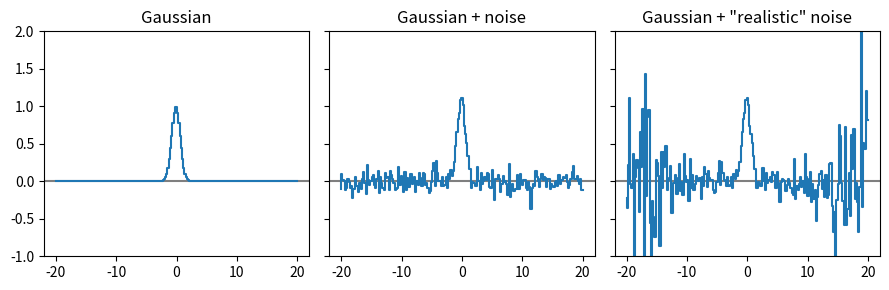

Python code for this plot: (Note: this script raises an exception after producing the figure.)
import matplotlib.pyplot as plt
import numpy as np
from scipy import ndimage

#define Gaussian profile
A = 1
v0 = 0
sigma_v = 1

#Define axis
x_axis=np.linspace(-20,20,200)
delta_v = abs(x_axis[1]-x_axis[0])

#spec: The ideal spectrum
spec = A*np.exp(-(x_axis-v0)**2/sigma_v**2)

# spec_noise: Add noise from normal distribution
sigma_noise = 0.1
spec_noise = spec +np.random.normal(0,sigma_noise, len(x_axis))

# spec_noise_realistic: For real-life detectors, the sensitivity generally decreases towards channels 
# at the edge, thereby increasing the noise. Here we try to immitate that by adding noise of increasing
# magnitude towards either side of the spectrum.
spec_noise_realistic = spec_noise + np.random.normal(0, abs(x_axis/20)**3)

plt.figure(figsize=(9,3))
ax = plt.subplot(1,3,1)
ax.step(x_axis, spec)
ax.set_ylim(-1,2)
ax.axhline(0, zorder=0, color='k', alpha=.5)
ax.set_title('Gaussian')

ax = plt.subplot(1,3,2)
ax.step(x_axis, spec_noise)
ax.set_ylim(-1,2)
ax.set_yticklabels([])
ax.axhline(0, zorder=0, color='k', alpha=.5)
ax.set_title('Gaussian + noise')

ax = plt.subplot(1,3,3)
ax.step(x_axis, spec_noise_realistic)
ax.set_ylim(-1,2)
ax.set_yticklabels([])
ax.axhline(0, zorder=0, color='k', alpha=.5)
ax.set_title('Gaussian + "realistic" noise')
plt.tight_layout()

moment_0_spec = np.nansum(spec)*delta_v
moment_0_spec_noise = np.nansum(spec_noise)*delta_v
moment_0_spec_noise_real = np.nansum(spec_noise_realistic)*delta_v

print('Moment-0 ideal spectrum:\t\t %.3f [a.u]'%moment_0_spec )
print('Moment-0 simple noise spectrum:\t\t %.3f [a.u]'%moment_0_spec_noise )
print('Moment-0 realistic noise spectrum:\t %.3f [a.u]'%moment_0_spec_noise_real )

from astropy.stats import mad_std


rms_spec = mad_std(spec_noise)
rms_spec = mad_std(spec_noise[spec_noise<3*rms_spec])

rms_spec_realnoise = mad_std(spec_noise_realistic)
rms_spec_realnoise = mad_std(spec_noise_realistic[spec_noise_realistic<3*rms_spec_realnoise])

plt.figure(figsize=(9,3))
ax = plt.subplot(1,3,1)
ax.step(x_axis, spec)
ax.set_ylim(-1,2)
ax.axhline(0, zorder=0, color='k', alpha=.5)
ax.set_title('Gaussian')

ax = plt.subplot(1,3,2)
ax.step(x_axis, spec_noise)
ax.set_ylim(-1,2)
ax.set_yticklabels([])
ax.axhline(0, zorder=0, color='k', alpha=.5)
ax.set_title('Gaussian + noise')
ax.axhline(rms_spec, color='r', ls=':', label=r'1$\sigma$')
ax.axhline(3*rms_spec, color='r', label=r'3$\sigma$')
ax.legend()

ax = plt.subplot(1,3,3)
ax.step(x_axis, spec_noise_realistic)
ax.set_ylim(-1,2)
ax.set_yticklabels([])
ax.axhline(0, zorder=0, color='k', alpha=.5)
ax.set_title('Gaussian + "realistic" noise')
ax.axhline(rms_spec_realnoise, color='r', ls=':', label=r'1$\sigma$')
ax.axhline(3*rms_spec_realnoise, color='r', label=r'3$\sigma$')
ax.legend()

plt.tight_layout()

high_tresh = 4
low_tresh = 2

mask = np.array(spec_noise > high_tresh * rms_spec, dtype = int)
low_mask = np.array(spec_noise > low_tresh * rms_spec, dtype = int)

mask_realistic = np.array(spec_noise_realistic > high_tresh * rms_spec_realnoise, dtype = int)
low_mask_realistic = np.array(spec_noise_realistic > low_tresh * rms_spec_realnoise, dtype = int)

#remove spikes along spectral axis:
mask = np.array((mask + np.roll(mask, 1) + np.roll(mask, -1))>=3, dtype = int)
low_mask = np.array((low_mask + np.roll(low_mask, 1) + np.roll(low_mask, -1))>=3, dtype = int)

mask_realistic = np.array((mask_realistic + np.roll(mask_realistic, 1) + np.roll(mask_realistic, -1))>=3, dtype = int)
low_mask_realistic = np.array((low_mask_realistic + np.roll(low_mask_realistic, 1) + np.roll(low_mask_realistic, -1))>=3, dtype = int)

n_chan=0
while n_chan!=np.nansum(mask):
    n_chan = np.nansum(mask)
    mask = ndimage.binary_dilation(mask).astype(mask.dtype)*low_mask

n_chan=0
while n_chan!=np.nansum(mask_realistic):
    n_chan = np.nansum(mask_realistic)
    mask_realistic = ndimage.binary_dilation(mask_realistic).astype(mask.dtype)*low_mask_realistic

# Further expand the mask a few channels to include the wings
#expand to cover part of edge of the emission line
# adjust n_iter such that you see no missing wings of the spectrum (see plotting below)
n_iter=6
mask = ndimage.binary_dilation(mask, iterations=n_iter).astype(mask.dtype)
mask_realistic = ndimage.binary_dilation(mask_realistic, iterations=n_iter).astype(mask.dtype)

plt.figure(figsize=(9,3))
ax = plt.subplot(1,3,1)
ax.step(x_axis, spec)
ax.set_ylim(-1,2)
ax.axhline(0, zorder=0, color='k', alpha=.5)
ax.set_title('Gaussian')

ax = plt.subplot(1,3,2)
ax.step(x_axis, spec_noise)
ax.step(x_axis[mask==1], spec_noise[mask==1])
ax.set_ylim(-1,2)
ax.set_yticklabels([])
ax.axhline(0, zorder=0, color='k', alpha=.5)
ax.set_title('Gaussian + noise')
ax.axhline(rms_spec, color='r', ls=':', label=r'1$\sigma$')
ax.axhline(3*rms_spec, color='r', label=r'3$\sigma$')
ax.legend()

ax = plt.subplot(1,3,3)
ax.step(x_axis, spec_noise_realistic)
ax.step(x_axis[mask_realistic==1], spec_noise_realistic[mask_realistic==1])
ax.set_ylim(-1,2)
ax.set_yticklabels([])
ax.axhline(0, zorder=0, color='k', alpha=.5)
ax.set_title('Gaussian + "realistic" noise')
ax.axhline(rms_spec_realnoise, color='r', ls=':', label=r'1$\sigma$')
ax.axhline(3*rms_spec_realnoise, color='r', label=r'3$\sigma$')
ax.legend()

plt.tight_layout()

moment_0_spec = np.nansum(spec)*delta_v
moment_0_spec_noise = np.nansum(spec_noise*mask)*delta_v
moment_0_spec_noise_real = np.nansum(spec_noise_realistic*mask_realistic)*delta_v

print('Moment-0 ideal spectrum:\t\t %.3f [a.u]'%moment_0_spec )
print('Moment-0 simple noise spectrum:\t\t %.3f [a.u]'%moment_0_spec_noise )
print('Moment-0 realistic noise spectrum:\t %.3f [a.u]'%moment_0_spec_noise_real )

from spectral_cube import SpectralCube
import astropy.units as u

filename = './data/ngc5194_co21.fits'
cube = SpectralCube.read(filename, format='fits')

# Convert to km/s for the spectral unit
cube = cube.with_spectral_unit(u.km / u.s)

mad_std_map = cube.mad_std(axis=0)
mad_std_map = cube.with_mask(cube<3*mad_std_map).mad_std(axis=0)

# Make a low and high mask
low_snr_mask = (cube > 2 * mad_std_map).include()
high_snr_mask = (cube > 4 * mad_std_map).include()

#remove spikes along spectral axis
high_snr_mask = high_snr_mask & np.roll(high_snr_mask,1,0)& np.roll(high_snr_mask,-1,0)
low_snr_mask = low_snr_mask & np.roll(low_snr_mask,1,0)& np.roll(low_snr_mask,-1,0)

import scipy.ndimage as nd

structure = np.ones((3, 3, 3), dtype=bool)

low_snr_mask_labels, num_labels = nd.label(low_snr_mask,
                                           structure=structure)

print(f"Initial number of regions found: {num_labels}")



import scipy.ndimage as nd

num_pixels_in_high_snr_mask = nd.sum(high_snr_mask,
                                     labels=low_snr_mask_labels,
                                     index=range(1, num_labels + 1)) # +1 offset for mask labels

# Repeat for the high signal mask.
num_pixels_in_low_snr_mask = nd.sum(low_snr_mask,
                                    labels=low_snr_mask_labels,
                                    index=range(1, num_labels + 1)) # +1 offset for mask labels

# To preserve the low_snr_mask, we will create a new signal mask where we will remove 
# regions that do not pass the criteria.
signal_mask = low_snr_mask

low_min_pixels = 20
high_min_pixels = 10

for num, (high_pix_num, low_pix_num) in enumerate(zip(num_pixels_in_high_snr_mask, num_pixels_in_low_snr_mask)):
    if high_pix_num >= high_min_pixels and low_pix_num >= low_min_pixels:
        # This region passes the criteria. Keep it in the mask.
        continue

    # Remove regions that do not pass the criteria.
    # NOTE: enumerate will start with 0, but the mask labels start at 1
    # We apply a +1 offset to `num` to account for this.
    signal_mask[low_snr_mask_labels == num + 1] = False


signal_mask_labels, num_labels = nd.label(signal_mask,
                                          structure=structure)

print(f"Final number of regions found: {num_labels}")

# Use a structure that will increase the mask size by 1 pixel in each direction.
# Because we are applying it to the 3D cube, we need its size to be (3, 3, 3):

# In the spatial dimension, expand by 1 pixel in each direction.
# The structure looks like:
# [1, 1, 1]
# [1, 1, 1]
# [1, 1, 1]
structure = np.ones((3, 3), dtype=bool)

# In the spectral dimension, only expand the original pixel along the spectral dimension.
# The structure looks like:
# [0, 0, 0]
# [0, 1, 0]
# [0, 0, 0]

structure_spec = np.zeros((3, 3), dtype=bool)
structure_spec[1, 1] = True

# Add 1 spectral element on each side of the spatial structure.
# np.dstack stacks the arrays along a new 3rd dimension:
structure = np.swapaxes(np.dstack([structure_spec, structure, structure_spec]), 0, 2)

# With scipy.ndimage:
# import scipy.ndimage as nd

signal_mask = nd.binary_dilation(signal_mask, structure=structure, iterations=1)


masked_cube = cube.with_mask(signal_mask)

peak_intensity_sigmask = masked_cube.max(axis=0)

peak_intensity_sigmask.quicklook()

masked_moment0 = masked_cube.moment0()

ax = plt.subplot(projection=masked_moment0.wcs)
im = ax.imshow(masked_moment0.value, origin='lower', cmap='inferno')
cbar = plt.colorbar(im)
cbar.set_label('Integrated Intensity (K km/s)')

ax.set_ylabel('Declination')
ax.set_xlabel('Right Ascension')

